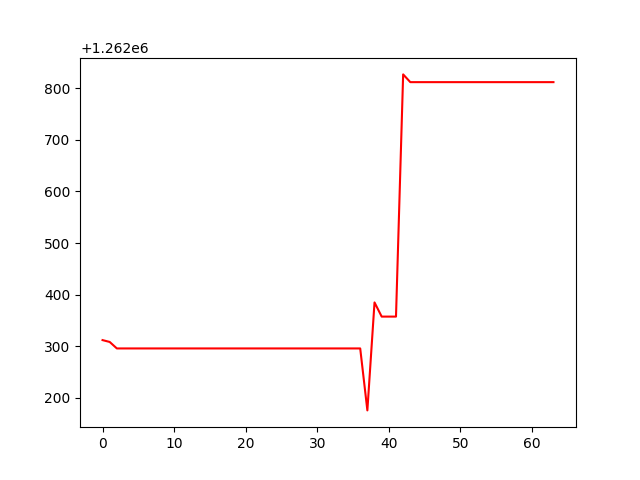

Data behind this chart, as committed beside it:
, 0
0, 1262312
1, 1262308
2, 1262296
3, 1262296
4, 1262296
5, 1262296
6, 1262296
7, 1262296
8, 1262296
9, 1262296
10, 1262296
11, 1262296
12, 1262296
13, 1262296
14, 1262296
15, 1262296
16, 1262296
17, 1262296
18, 1262296
19, 1262296
20, 1262296
21, 1262296
22, 1262296
23, 1262296
24, 1262296
25, 1262296
26, 1262296
27, 1262296
28, 1262296
29, 1262296
30, 1262296
31, 1262296
32, 1262296
33, 1262296
34, 1262296
35, 1262296
36, 1262296
37, 1262175
38, 1262385
39, 1262357
40, 1262357
41, 1262357
42, 1262827
43, 1262812
44, 1262812
45, 1262812
46, 1262812
47, 1262812
48, 1262812
49, 1262812
50, 1262812
51, 1262812
52, 1262812
53, 1262812
54, 1262812
55, 1262812
56, 1262812
57, 1262812
58, 1262812
59, 1262812
... 4 more rows
